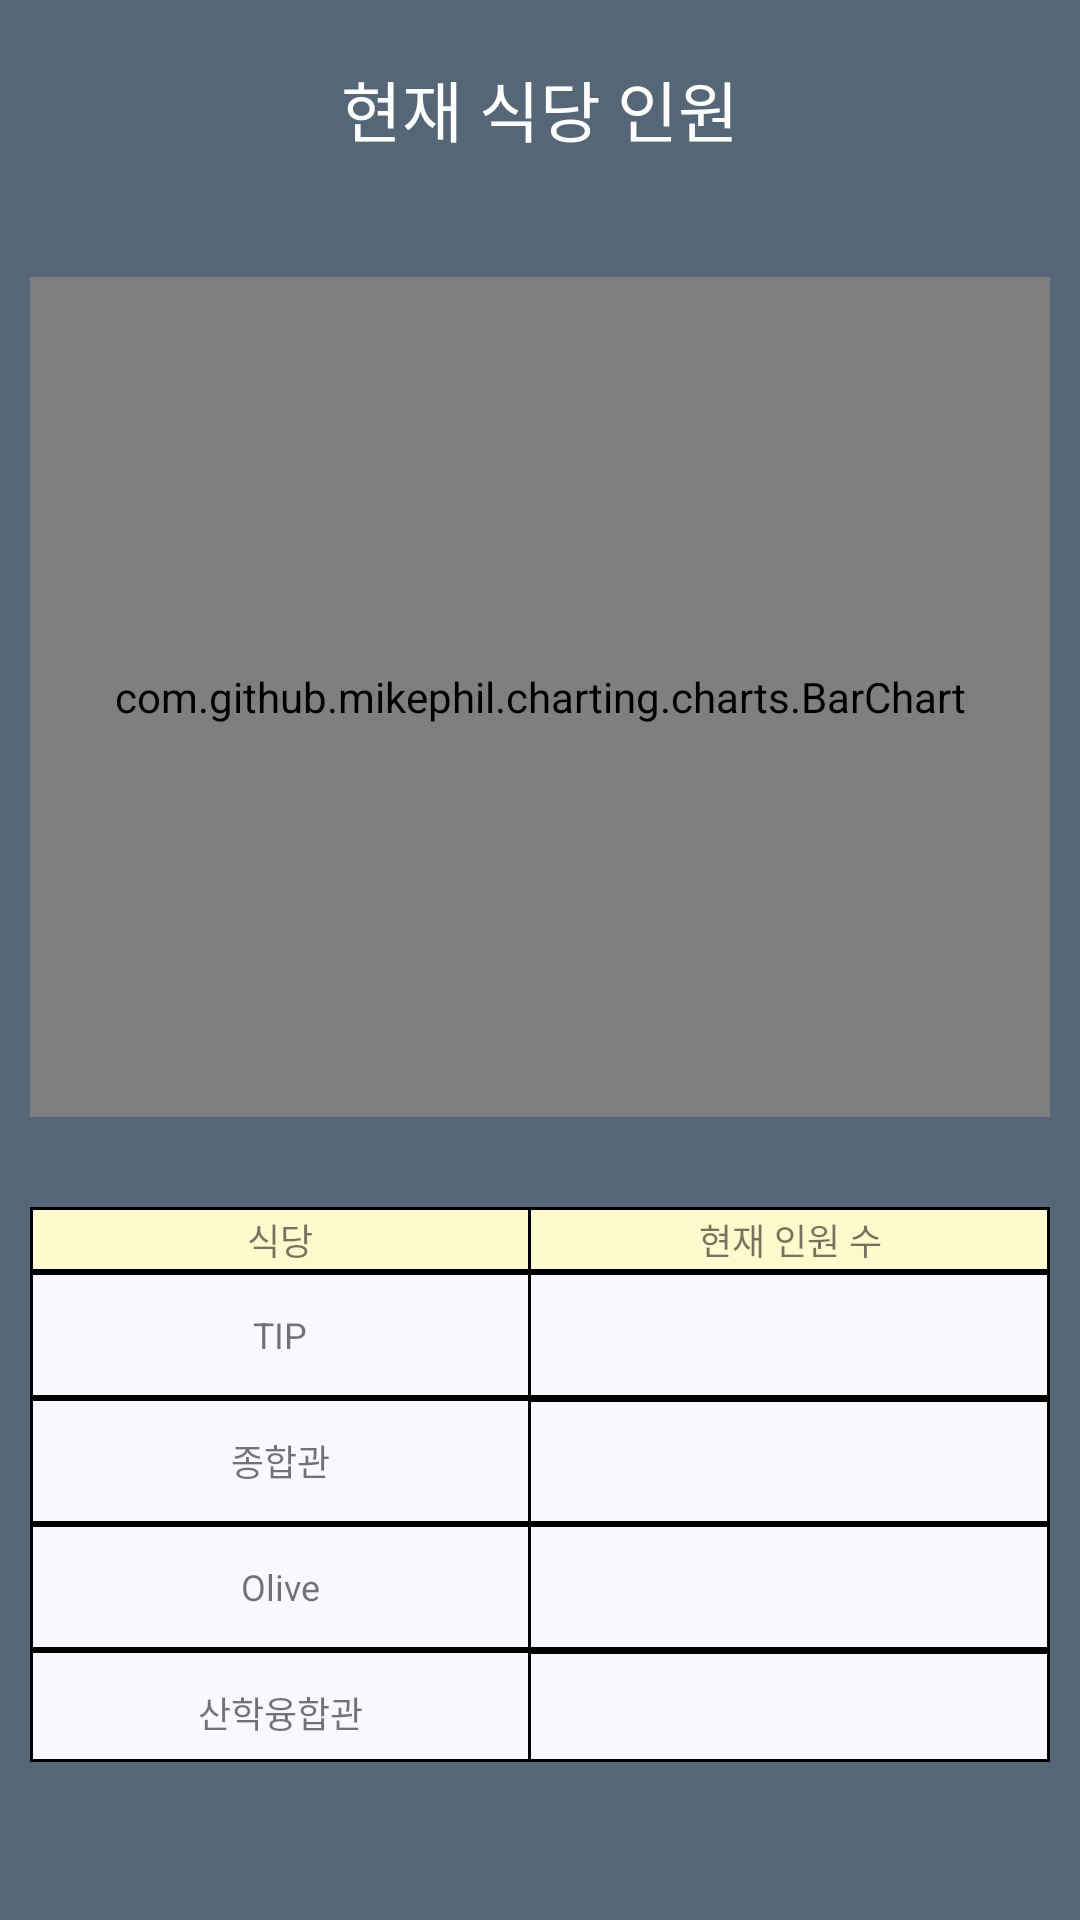

Layout XML and referenced resources for this Android screen:
<!-- AndroidManifest.xml: application theme AppTheme -->
<!-- res/layout/activity_bar_chart.xml -->
<?xml version="1.0" encoding="utf-8"?>

<LinearLayout xmlns:android="http://schemas.android.com/apk/res/android"
    xmlns:app="http://schemas.android.com/apk/res-auto"
    xmlns:tools="http://schemas.android.com/tools"
    android:layout_width="match_parent"
    android:layout_height="match_parent"
    android:orientation="vertical"
    android:paddingLeft="10dp"
    android:paddingRight="10dp"
    android:background="@color/color1"
    tools:context=".BarChartActivity">

    <TextView
        android:layout_width="wrap_content"
        android:layout_height="wrap_content"
        android:layout_gravity="center"
        android:layout_marginTop="20dp"
        android:text="현재 식당 인원"
        android:textAppearance="?android:attr/textAppearanceLarge"
        android:textColor="#FFFFFF" />

    <LinearLayout
        android:layout_width="match_parent"
        android:layout_height="280dp"
        android:layout_marginTop="40dp"
        android:orientation="vertical">

        <com.github.mikephil.charting.charts.BarChart
            android:id="@+id/barchart"
            android:layout_width="match_parent"
            android:layout_height="match_parent" />


    </LinearLayout>


    <TableLayout
        android:layout_width="match_parent"
        android:layout_height="185dp"
        android:layout_marginTop="30dp"
        android:stretchColumns="*">

        <TableRow
            android:layout_width="match_parent"
            android:layout_height="wrap_content"
            android:background="#000000"
            android:padding="1dp"
            >


            <TextView
                android:layout_width="8dp"
                android:layout_height="wrap_content"
                android:layout_marginRight="1dp"
                android:background="#FFFACD"
                android:gravity="center_horizontal"
                android:text="식당"
                android:textSize="12sp"
                android:padding="1dp"/>

            <TextView
                android:layout_width="wrap_content"
                android:layout_height="wrap_content"
                android:layout_marginRight="1dp"
                android:background="#FFFACD"
                android:gravity="center_horizontal"
                android:text="현재 인원 수"
                android:padding="1dp"
                android:textSize="12sp" />
        </TableRow>


        <TableRow
            android:layout_width="match_parent"
            android:layout_height="wrap_content"
            android:background="#000000"
            android:padding="1dp">

            <TextView
                android:layout_width="wrap_content"
                android:layout_height="40dp"
                android:layout_marginRight="1dp"
                android:background="#f8f8ff"
                android:gravity="center"
                android:text="TIP"
                android:textSize="12sp" />

            <TextView
                android:id="@+id/Edong2"
                android:layout_width="wrap_content"
                android:layout_height="40dp"
                android:layout_marginRight="1dp"
                android:background="#f8f8ff"
                android:gravity="center"
                android:textSize="12sp" />
        </TableRow>

        <TableRow
            android:layout_width="match_parent"
            android:layout_height="wrap_content"
            android:background="#000000"
            android:padding="1dp">


            <TextView
                android:layout_width="wrap_content"
                android:layout_height="40dp"
                android:layout_marginRight="1dp"
                android:background="#f8f8ff"
                android:gravity="center"
                android:text="종합관"
                android:textSize="12sp" />

            <TextView
                android:id="@+id/tip2"
                android:layout_width="wrap_content"
                android:layout_height="40dp"
                android:layout_marginRight="1dp"
                android:background="#f8f8ff"
                android:gravity="center"
                android:textSize="12sp" />
        </TableRow>


        <TableRow
            android:layout_width="match_parent"
            android:layout_height="wrap_content"
            android:background="#000000"
            android:padding="1dp">

            <TextView
                android:layout_width="wrap_content"
                android:layout_height="40dp"
                android:layout_marginRight="1dp"
                android:background="#f8f8ff"
                android:gravity="center"
                android:text="Olive"
                android:textSize="12sp" />

            <TextView
                android:id="@+id/Olive2"
                android:layout_width="wrap_content"
                android:layout_height="40dp"
                android:layout_marginRight="1dp"
                android:background="#f8f8ff"
                android:gravity="center"
                android:textSize="12sp" />
        </TableRow>

        <TableRow
            android:layout_width="match_parent"
            android:layout_height="155dp"
            android:background="#000000"
            android:padding="1dp">

            <TextView
                android:layout_width="wrap_content"
                android:layout_height="40dp"
                android:layout_marginRight="1dp"
                android:background="#f8f8ff"
                android:gravity="center"
                android:text="산학융합관"
                android:textSize="12sp" />

            <TextView
                android:id="@+id/sanyong2"
                android:layout_width="wrap_content"
                android:layout_height="40dp"
                android:layout_marginRight="1dp"
                android:background="#f8f8ff"
                android:gravity="center"
                android:textSize="12sp" />
        </TableRow>
    </TableLayout>


</LinearLayout>
<!-- resources referenced by this layout -->
<resources>
  <color name="color1"> #556677</color>
  <style name="AppTheme" parent="Theme.AppCompat.Light.DarkActionBar">
          
  
  
          <item name="colorPrimary">#556677</item>
          <item name="colorPrimaryDark">#556677</item>
      </style>
</resources>
